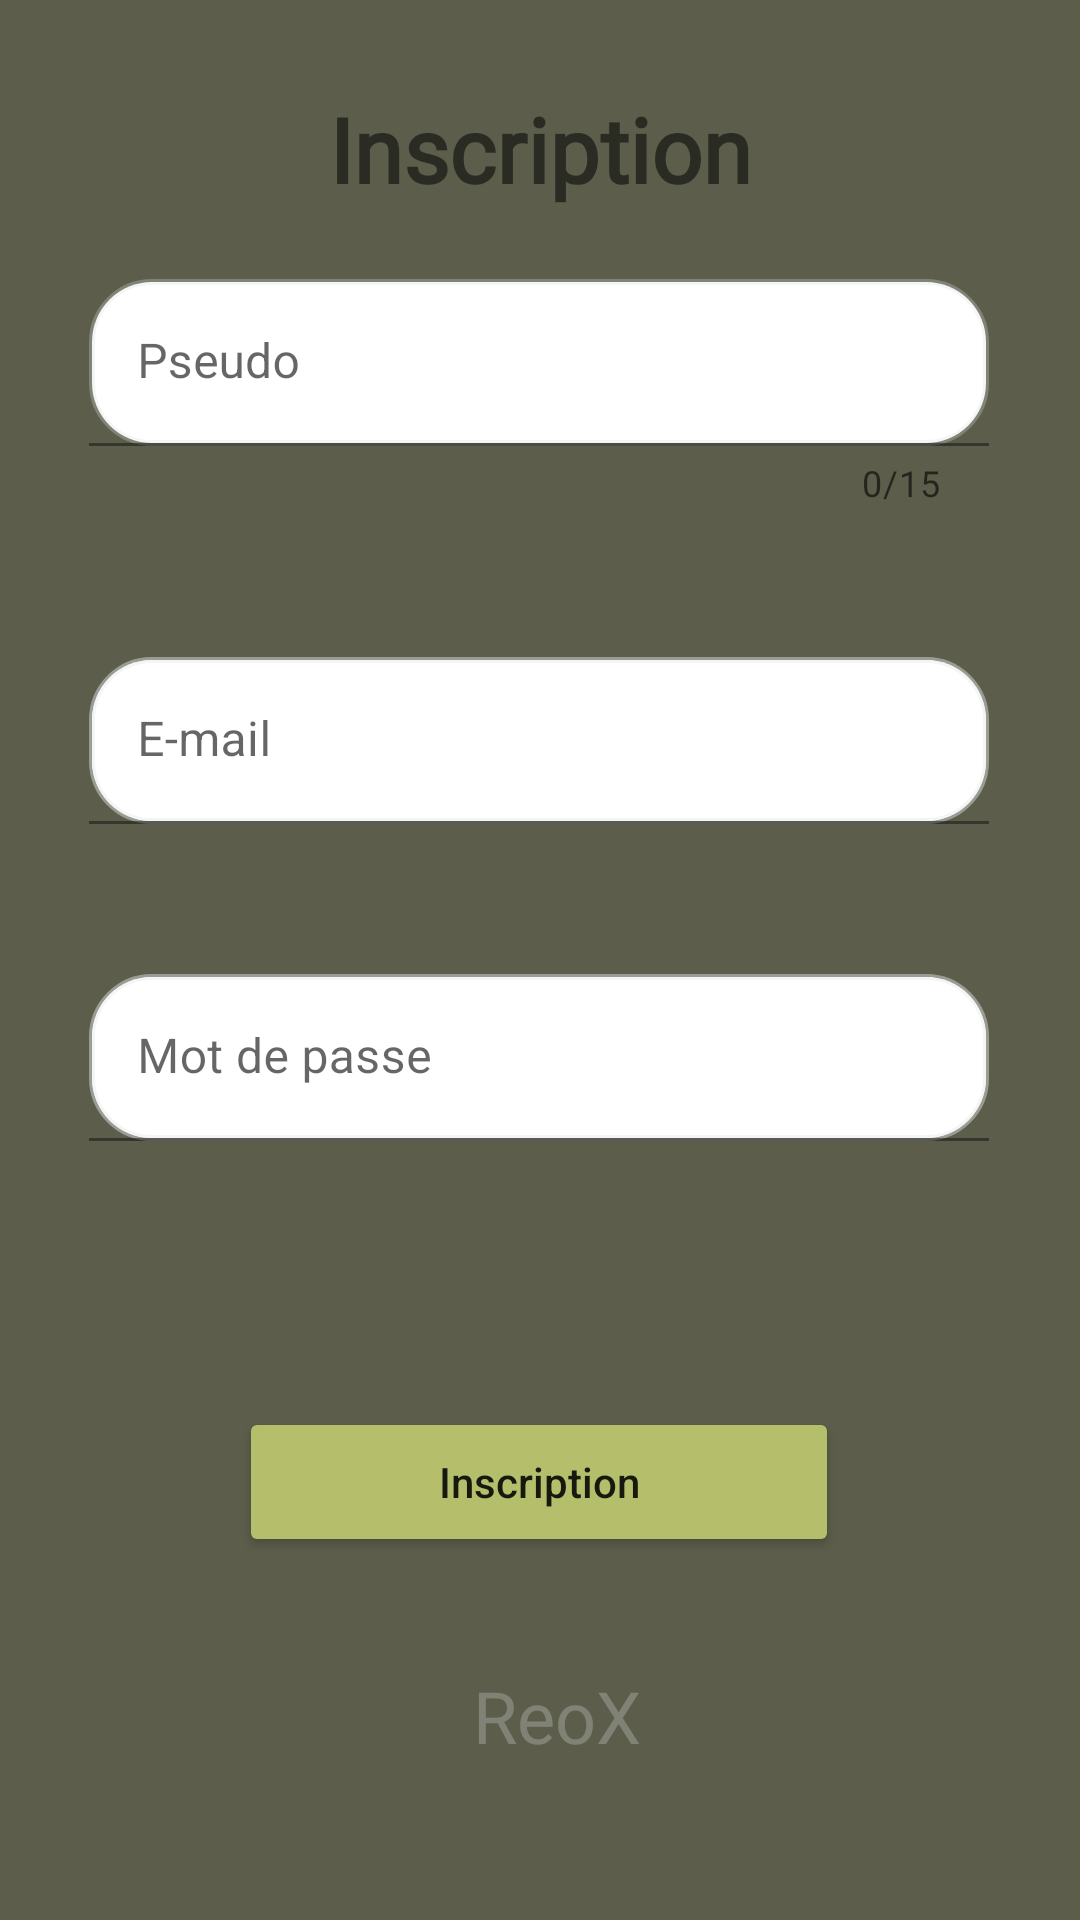

Layout XML and referenced resources for this Android screen:
<!-- AndroidManifest.xml: application theme Theme.Disquette -->
<!-- res/layout/activity_register.xml -->
<?xml version="1.0" encoding="utf-8"?>
<androidx.constraintlayout.widget.ConstraintLayout xmlns:android="http://schemas.android.com/apk/res/android"
    xmlns:app="http://schemas.android.com/apk/res-auto"
    xmlns:tools="http://schemas.android.com/tools"
    android:layout_width="match_parent"
    android:layout_height="match_parent"
    android:background="@color/background_color"
    android:id="@+id/constraint_fragment_profile">

    <ImageView
        android:id="@+id/back_register"
        android:layout_width="30dp"
        android:layout_height="40dp"
        android:layout_marginStart="32dp"
        android:layout_marginTop="32dp"
        android:contentDescription="@string/back_to_the_profil_fragment"
        android:src="@drawable/back_button"
        app:layout_constraintStart_toStartOf="parent"
        app:layout_constraintTop_toTopOf="parent" />

    <com.google.android.material.textfield.TextInputLayout
        android:id="@+id/username_input_layout"
        android:layout_width="300dp"
        android:layout_height="wrap_content"
        android:layout_marginBottom="468dp"
        android:layout_marginTop="20dp"
        app:counterEnabled="true"
        app:counterMaxLength="15"
        app:layout_constraintBottom_toBottomOf="parent"
        app:layout_constraintEnd_toEndOf="parent"
        app:layout_constraintHorizontal_bias="0.495"
        app:layout_constraintStart_toStartOf="parent"
        app:layout_constraintTop_toBottomOf="@+id/profil">

        <EditText
            android:id="@+id/input_pseudo"
            android:layout_width="match_parent"
            android:layout_height="wrap_content"
            android:autofillHints="Nom d'utilisateur"
            android:background="@drawable/input_connection"
            android:hint="@string/pseudo"
            android:inputType="textLongMessage"
             />
    </com.google.android.material.textfield.TextInputLayout>


    <com.google.android.material.textfield.TextInputLayout
        android:id="@+id/mail_input_layout"
        android:layout_width="300dp"
        android:layout_height="wrap_content"
        android:layout_marginTop="50dp"
        android:background="@drawable/input_connection"
        app:layout_constraintEnd_toEndOf="@+id/username_input_layout"
        app:layout_constraintHorizontal_bias="0.0"
        app:layout_constraintStart_toStartOf="@+id/username_input_layout"
        app:layout_constraintTop_toBottomOf="@+id/username_input_layout">


        <EditText
            android:id="@+id/input_email"
            android:layout_width="match_parent"
            android:layout_height="wrap_content"
            android:autofillHints="E-mail"
            android:background="@drawable/input_connection"
            android:hint="@string/e_mail"
            android:inputType="textEmailAddress" />
    </com.google.android.material.textfield.TextInputLayout>

    <com.google.android.material.textfield.TextInputLayout
        android:id="@+id/password_input_layout"
        android:layout_width="300dp"
        android:layout_height="wrap_content"
        android:layout_marginTop="50dp"
        android:background="@drawable/input_connection"
        app:layout_constraintEnd_toEndOf="@+id/username_input_layout"
        app:layout_constraintHorizontal_bias="0.0"
        app:layout_constraintStart_toStartOf="@+id/username_input_layout"
        app:layout_constraintTop_toBottomOf="@+id/mail_input_layout">


        <EditText
            android:id="@+id/input_pass"
            android:layout_width="match_parent"
            android:layout_height="wrap_content"
            android:autofillHints="Mot de passe"
            android:background="@drawable/input_connection"
            android:hint="@string/mot_de_passe"
            android:inputType="textPassword" />
    </com.google.android.material.textfield.TextInputLayout>

    <TextView
        android:id="@+id/profil"
        android:fontFamily="@font/baloo"
        android:layout_width="wrap_content"
        android:layout_height="wrap_content"
        android:layout_marginTop="16dp"
        android:layout_marginStart="10dp"
        android:layout_marginEnd="10dp"
        android:text="Inscription"
        android:textSize="30sp"
        android:textStyle="bold"

        app:layout_constraintBottom_toBottomOf="parent"
        app:layout_constraintEnd_toEndOf="parent"
        app:layout_constraintStart_toStartOf="parent"
        app:layout_constraintTop_toTopOf="parent"
        app:layout_constraintVertical_bias="0.023" />


    <Button
        android:id="@+id/register"
        android:layout_width="200dp"
        android:layout_height="50dp"
        android:layout_marginTop="300dp"
        android:backgroundTint="@color/menu_color"

        android:text="@string/menu_profile_register"
        android:textAllCaps="false"
        app:cornerRadius="@android:dimen/notification_large_icon_width"
        app:layout_constraintEnd_toEndOf="@+id/username_input_layout"
        app:layout_constraintStart_toStartOf="@+id/username_input_layout"
        app:layout_constraintTop_toBottomOf="@+id/username_input_layout" />

    <TextView
        android:id="@+id/tag"
        android:layout_width="wrap_content"
        android:layout_height="wrap_content"
        android:layout_marginBottom="52dp"
        android:layout_marginStart="10dp"
        android:layout_marginEnd="10dp"
        android:fontFamily="@font/baloo"
        android:text="@string/menu_profile_Terms"
        android:textColor="@color/grey_opacity"
        android:textSize="24sp"
        app:layout_constraintBottom_toBottomOf="parent"
        app:layout_constraintEnd_toEndOf="parent"
        app:layout_constraintHorizontal_bias="0.52"
        app:layout_constraintStart_toStartOf="parent" />


</androidx.constraintlayout.widget.ConstraintLayout>
<!-- resources referenced by this layout -->
<resources>
  <color name="background_color">#5c5e4b</color>
  <color name="grey_opacity">#4ADADBDD</color>
  <color name="menu_color">#b5bf6b</color>
  <!-- drawable input_connection (drawable) -->
  <?xml version="1.0" encoding="utf-8"?>
  <shape xmlns:android="http://schemas.android.com/apk/res/android" android:shape="rectangle">
      <stroke
          android:width="2dp"
          android:color="@color/grey_opacity" />
      <corners android:radius="20dp"/>
      <solid android:color="@color/white" />
  </shape>
  <string name="back_to_the_profil_fragment">Back to the profil fragment</string>
  <string name="e_mail">E-mail</string>
  <string name="menu_profile_Terms">ReoX</string>
  <string name="menu_profile_register">Inscription</string>
  <string name="mot_de_passe">Mot de passe</string>
  <string name="pseudo">Pseudo</string>
  <style name="Theme.Disquette" parent="Theme.MaterialComponents.DayNight.NoActionBar">
          
          <item name="colorPrimary">@color/background_color</item>
          <item name="colorPrimaryVariant">@color/background_color</item>
          <item name="colorOnPrimary">@color/black</item>
          
          <item name="colorSecondary">@color/black</item>
          <item name="colorSecondaryVariant">@color/teal_700</item>
          <item name="colorOnSecondary">@color/teal_200</item>
          
          
          <item name="android:statusBarColor">?attr/colorPrimaryVariant</item>
          <item name="android:navigationBarColor">@color/background_color_opacity</item>
          
          <item name="android:windowBackground">@drawable/launching</item>
          <item name="android:windowNoTitle">true</item>
      </style>
  <color name="white">#FFFFFFFF</color>
  <color name="black">#000000</color>
  <color name="teal_700">#FF018786</color>
  <color name="teal_200">#FF03DAC5</color>
  <color name="background_color_opacity">#7A5C5E4B</color>
  <!-- drawable launching (drawable) -->
  <layer-list xmlns:android="http://schemas.android.com/apk/res/android" android:opacity="opaque">
      
      <item android:drawable="@android:color/black"/>
      
      <item>
          <bitmap
              android:src="@drawable/vinyl"
              android:gravity="center"
              android:tileMode="disabled"/>
      </item>
  </layer-list>
</resources>
